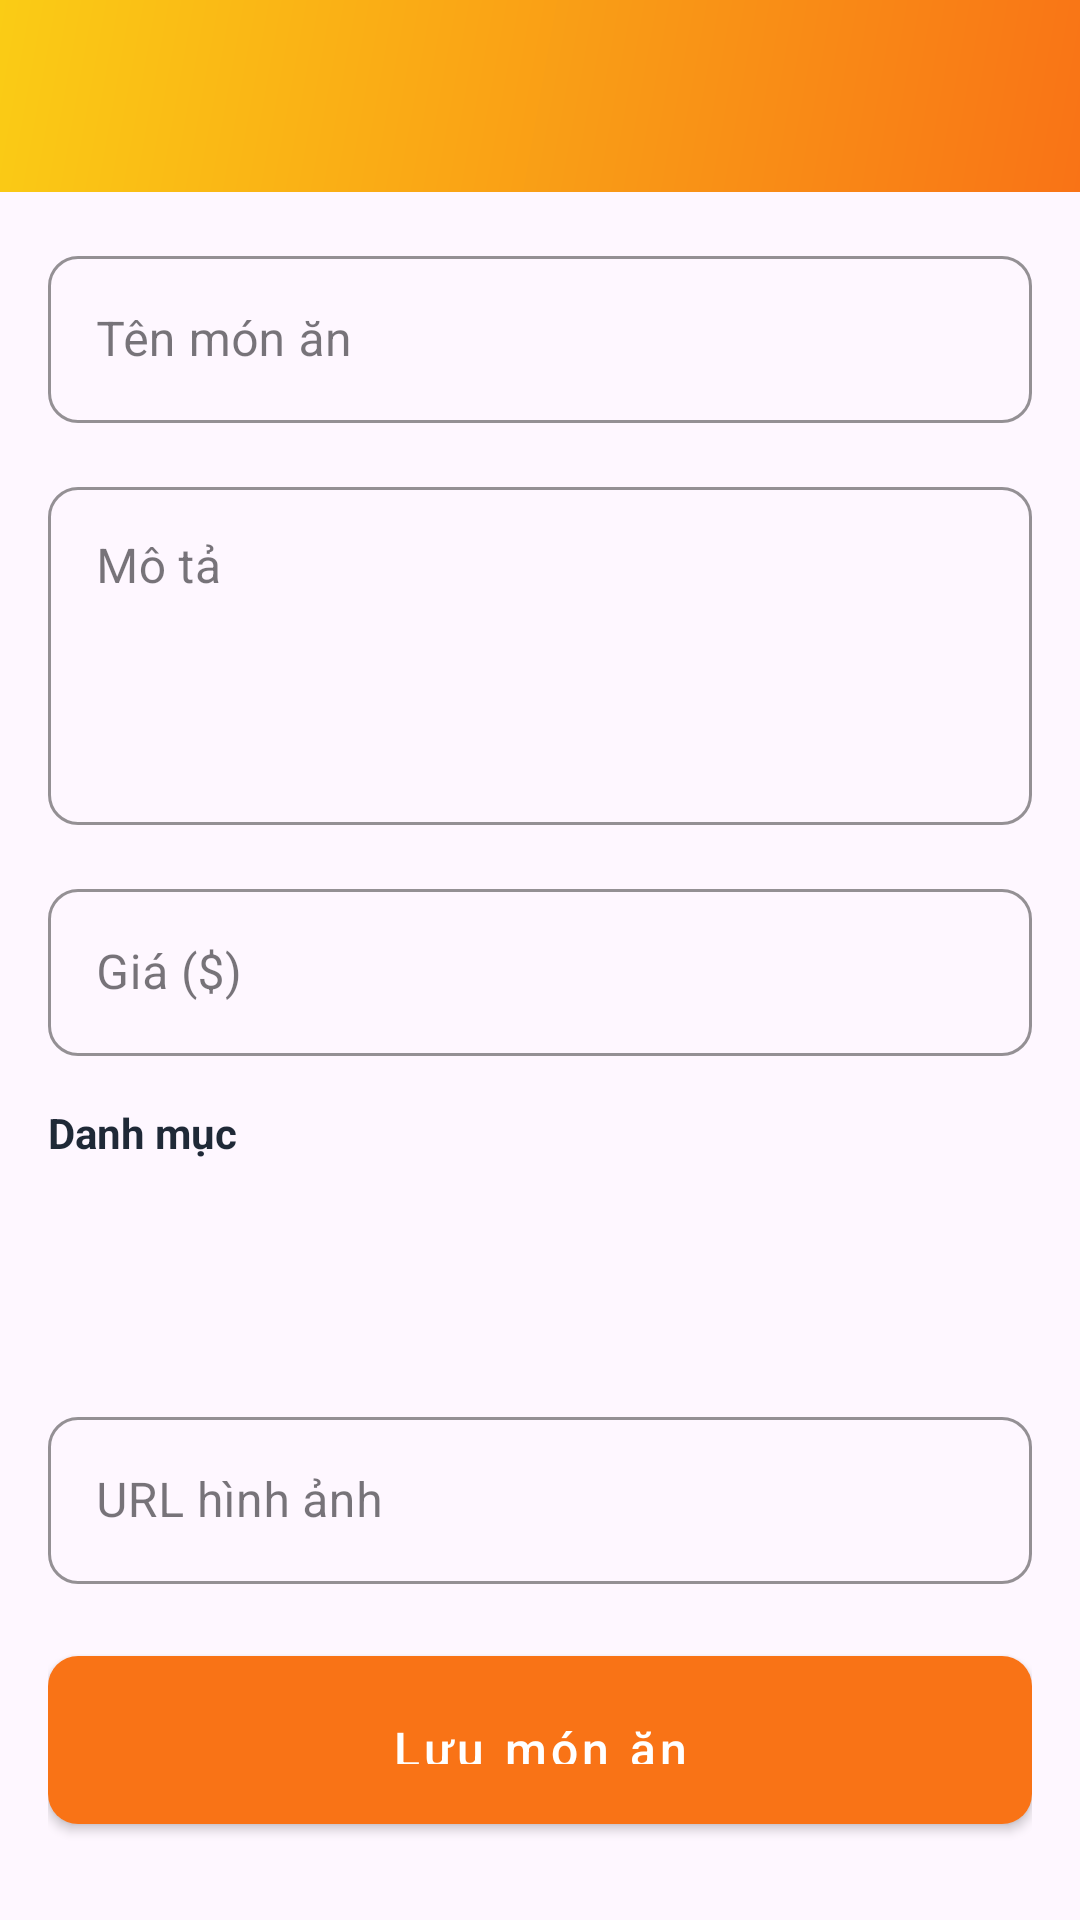

Produce the Android XML layout that renders to this screen, including the resource entries it uses.
<!-- AndroidManifest.xml: application theme Theme.NeihVN -->
<!-- res/layout/activity_food_form.xml -->
<?xml version="1.0" encoding="utf-8"?>
<androidx.constraintlayout.widget.ConstraintLayout
    xmlns:android="http://schemas.android.com/apk/res/android"
    xmlns:app="http://schemas.android.com/apk/res-auto"
    android:layout_width="match_parent"
    android:layout_height="match_parent">

    <com.google.android.material.appbar.AppBarLayout
        android:id="@+id/appBarLayout"
        android:layout_width="0dp"
        android:layout_height="wrap_content"
        app:layout_constraintEnd_toEndOf="parent"
        app:layout_constraintStart_toStartOf="parent"
        app:layout_constraintTop_toTopOf="parent">

        <androidx.appcompat.widget.Toolbar
            android:id="@+id/toolbar"
            android:layout_width="match_parent"
            android:layout_height="?attr/actionBarSize"
            android:background="@drawable/gradient_orange_yellow"
            app:navigationIcon="@drawable/ic_back"
            app:titleTextColor="@color/white" />
    </com.google.android.material.appbar.AppBarLayout>

    <ScrollView
        android:layout_width="0dp"
        android:layout_height="0dp"
        android:fillViewport="true"
        app:layout_constraintBottom_toBottomOf="parent"
        app:layout_constraintEnd_toEndOf="parent"
        app:layout_constraintStart_toStartOf="parent"
        app:layout_constraintTop_toBottomOf="@+id/appBarLayout">

        <LinearLayout
            android:layout_width="match_parent"
            android:layout_height="wrap_content"
            android:orientation="vertical"
            android:padding="16dp">

            <com.google.android.material.textfield.TextInputLayout
                android:layout_width="match_parent"
                android:layout_height="wrap_content"
                android:hint="Tên món ăn"
                style="@style/TextInputStyle">

                <com.google.android.material.textfield.TextInputEditText
                    android:id="@+id/etFoodName"
                    android:layout_width="match_parent"
                    android:layout_height="wrap_content"
                    android:inputType="text" />
            </com.google.android.material.textfield.TextInputLayout>

            <com.google.android.material.textfield.TextInputLayout
                android:layout_width="match_parent"
                android:layout_height="wrap_content"
                android:layout_marginTop="16dp"
                android:hint="Mô tả"
                style="@style/TextInputStyle">

                <com.google.android.material.textfield.TextInputEditText
                    android:id="@+id/etDescription"
                    android:layout_width="match_parent"
                    android:layout_height="wrap_content"
                    android:gravity="top"
                    android:inputType="textMultiLine"
                    android:lines="4" />
            </com.google.android.material.textfield.TextInputLayout>

            <com.google.android.material.textfield.TextInputLayout
                android:layout_width="match_parent"
                android:layout_height="wrap_content"
                android:layout_marginTop="16dp"
                android:hint="Giá ($)"
                style="@style/TextInputStyle">

                <com.google.android.material.textfield.TextInputEditText
                    android:id="@+id/etPrice"
                    android:layout_width="match_parent"
                    android:layout_height="wrap_content"
                    android:inputType="numberDecimal" />
            </com.google.android.material.textfield.TextInputLayout>

            <TextView
                android:layout_width="wrap_content"
                android:layout_height="wrap_content"
                android:layout_marginTop="16dp"
                android:text="Danh mục"
                android:textColor="@color/text_primary"
                android:textSize="14sp"
                android:textStyle="bold" />

            <Spinner
                android:id="@+id/spinnerCategory"
                android:layout_width="match_parent"
                android:layout_height="56dp"
                android:layout_marginTop="8dp"
                android:background="@drawable/spinner_background"
                android:padding="12dp" />

            <com.google.android.material.textfield.TextInputLayout
                android:layout_width="match_parent"
                android:layout_height="wrap_content"
                android:layout_marginTop="16dp"
                android:hint="URL hình ảnh"
                style="@style/TextInputStyle">

                <com.google.android.material.textfield.TextInputEditText
                    android:id="@+id/etImageUrl"
                    android:layout_width="match_parent"
                    android:layout_height="wrap_content"
                    android:inputType="textUri" />
            </com.google.android.material.textfield.TextInputLayout>

            <ProgressBar
                android:id="@+id/progressBar"
                android:layout_width="wrap_content"
                android:layout_height="wrap_content"
                android:layout_gravity="center"
                android:layout_marginTop="16dp"
                android:visibility="gone" />

            <com.google.android.material.button.MaterialButton
                android:id="@+id/btnSave"
                android:layout_width="match_parent"
                android:layout_height="56dp"
                android:layout_marginTop="24dp"
                android:background="@drawable/button_gradient_orange"
                android:text="Lưu món ăn"
                android:textSize="16sp"
                style="@style/ButtonPrimary" />

        </LinearLayout>
    </ScrollView>

</androidx.constraintlayout.widget.ConstraintLayout>
<!-- resources referenced by this layout -->
<resources>
  <color name="text_primary">#1F2937</color>
  <color name="white">#FFFFFF</color>
  <!-- drawable button_gradient_orange (drawable) -->
  <?xml version="1.0" encoding="utf-8"?>
  <shape xmlns:android="http://schemas.android.com/apk/res/android"
      android:shape="rectangle">
      <gradient
          android:angle="135"
          android:startColor="#F97316"
          android:endColor="#FACC15"
          android:type="linear" />
      <corners android:radius="10dp" />
  </shape>
  <!-- drawable gradient_orange_yellow (drawable) -->
  <?xml version="1.0" encoding="utf-8"?>
  <shape xmlns:android="http://schemas.android.com/apk/res/android"
      android:shape="rectangle">
      <gradient
          android:angle="135"
          android:startColor="#F97316"
          android:endColor="#FACC15"
          android:type="linear" />
  </shape>
  <style name="ButtonPrimary" parent="Widget.MaterialComponents.Button">
          <item name="backgroundTint">@color/primary_orange</item>
          <item name="cornerRadius">10dp</item>
          <item name="android:textColor">@color/white</item>
          <item name="android:textSize">16sp</item>
          <item name="android:padding">14dp</item>
          <item name="android:textAllCaps">false</item>
          <item name="fontFamily">sans-serif-medium</item>
      </style>
  <style name="TextInputStyle" parent="Widget.MaterialComponents.TextInputLayout.OutlinedBox">
          <item name="boxCornerRadiusTopStart">10dp</item>
          <item name="boxCornerRadiusTopEnd">10dp</item>
          <item name="boxCornerRadiusBottomStart">10dp</item>
          <item name="boxCornerRadiusBottomEnd">10dp</item>
          <item name="boxStrokeColor">@color/primary_orange</item>
      </style>
  <style name="Theme.NeihVN" parent="Theme.MaterialComponents.DayNight.NoActionBar">
          <item name="colorPrimary">@color/primary_orange</item>
          <item name="colorPrimaryDark">@color/primary_orange_dark</item>
          <item name="colorAccent">@color/accent_teal</item>
          <item name="android:windowBackground">@color/background_light</item>
          <item name="android:statusBarColor">@color/primary_orange</item>
      </style>
  <color name="primary_orange">#F97316</color>
  <color name="primary_orange_dark">#EA580C</color>
  <color name="accent_teal">#14B8A6</color>
  <color name="background_light">#F9FAFB</color>
</resources>
